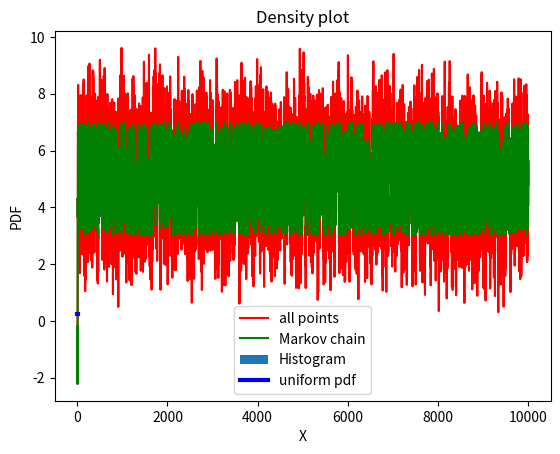

Write Python code to recreate this figure.
import numpy as np
import matplotlib.pyplot as plt

def f(x):
    if(3<x<7):
        return 1
    else:
        return 0

nsteps=10000
theta=0
X1=[]
X2=[]

for i in range(nsteps):
    theta_prime=theta+np.random.standard_normal()
    X1.append(theta_prime)
    r=np.random.rand()
    if(f(theta)!=0.0):
        if((f(theta_prime)/f(theta))>r):
            theta=theta_prime
    else:
        theta=theta_prime
    X2.append(theta)

#Markov chain
step=np.linspace(1,nsteps,nsteps)
plt.plot(step,X1,'r',label=r'all points')
plt.plot(step,X2,'g',label=r'Markov chain')
plt.xlabel('step')
plt.ylabel('X')
plt.title('Markov Chain')
plt.legend()
plt.show()

Y1=np.linspace(3,7,11)
Y2=np.ones(11)*0.25

# pdf
plt.hist(X2,range=(2,8),bins=20,density=True,label=r'Histogram')
plt.plot(Y1,Y2,lw=3,color='b',label=r'uniform pdf')
plt.xlabel("X")
plt.ylabel("PDF")
plt.title("Density plot")
plt.legend()
plt.show()





